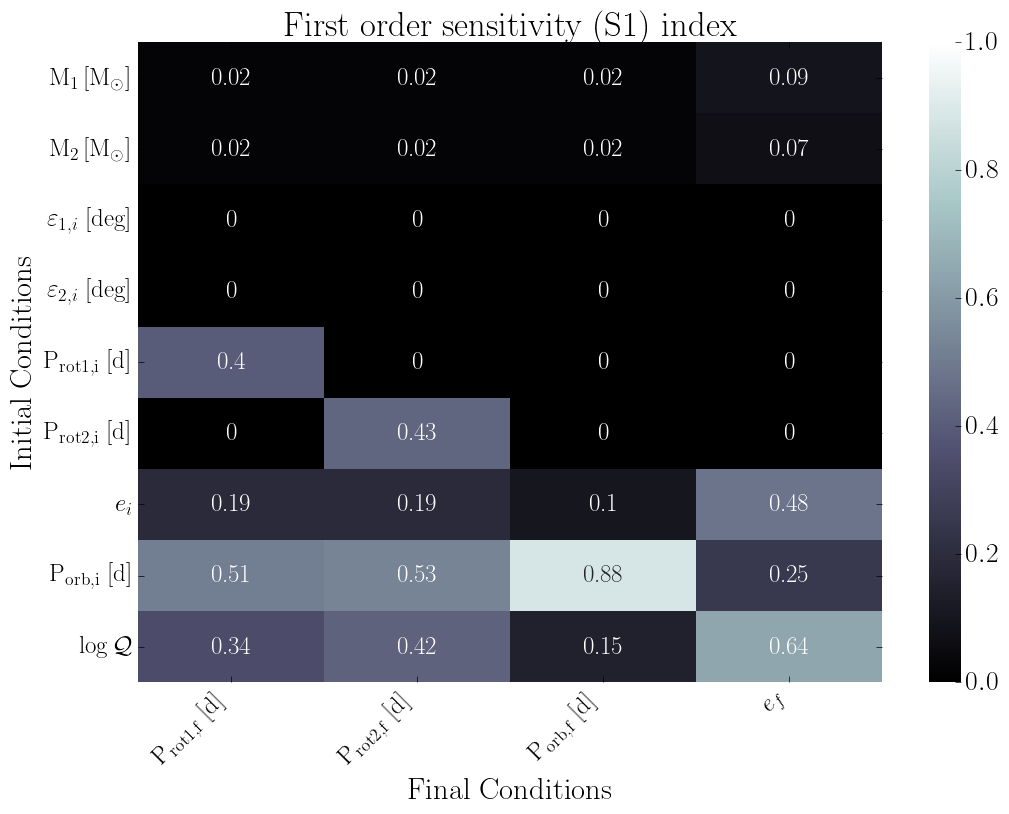

The table this chart was drawn from, first rows:
, final.primary.RotPer, final.secondary.RotPer, final.secondary.OrbPeriod, final.secondary.Eccentricity
primary.dMass, 0.02, 0.02, 0.02, 0.09
secondary.dMass, 0.02, 0.02, 0.02, 0.07
primary.dObliquity, 0.0, 0.0, 0.0, 0.0
secondary.dObliquity, 0.0, 0.0, 0.0, 0.0
primary.dRotPeriod, 0.4, 0.0, 0.0, 0.0
secondary.dRotPeriod, 0.0, 0.43, 0.0, 0.0
secondary.dEcc, 0.19, 0.19, 0.1, 0.48
secondary.dOrbPeriod, 0.51, 0.53, 0.88, 0.25
primary.dTidalQ, 0.34, 0.42, 0.15, 0.64
